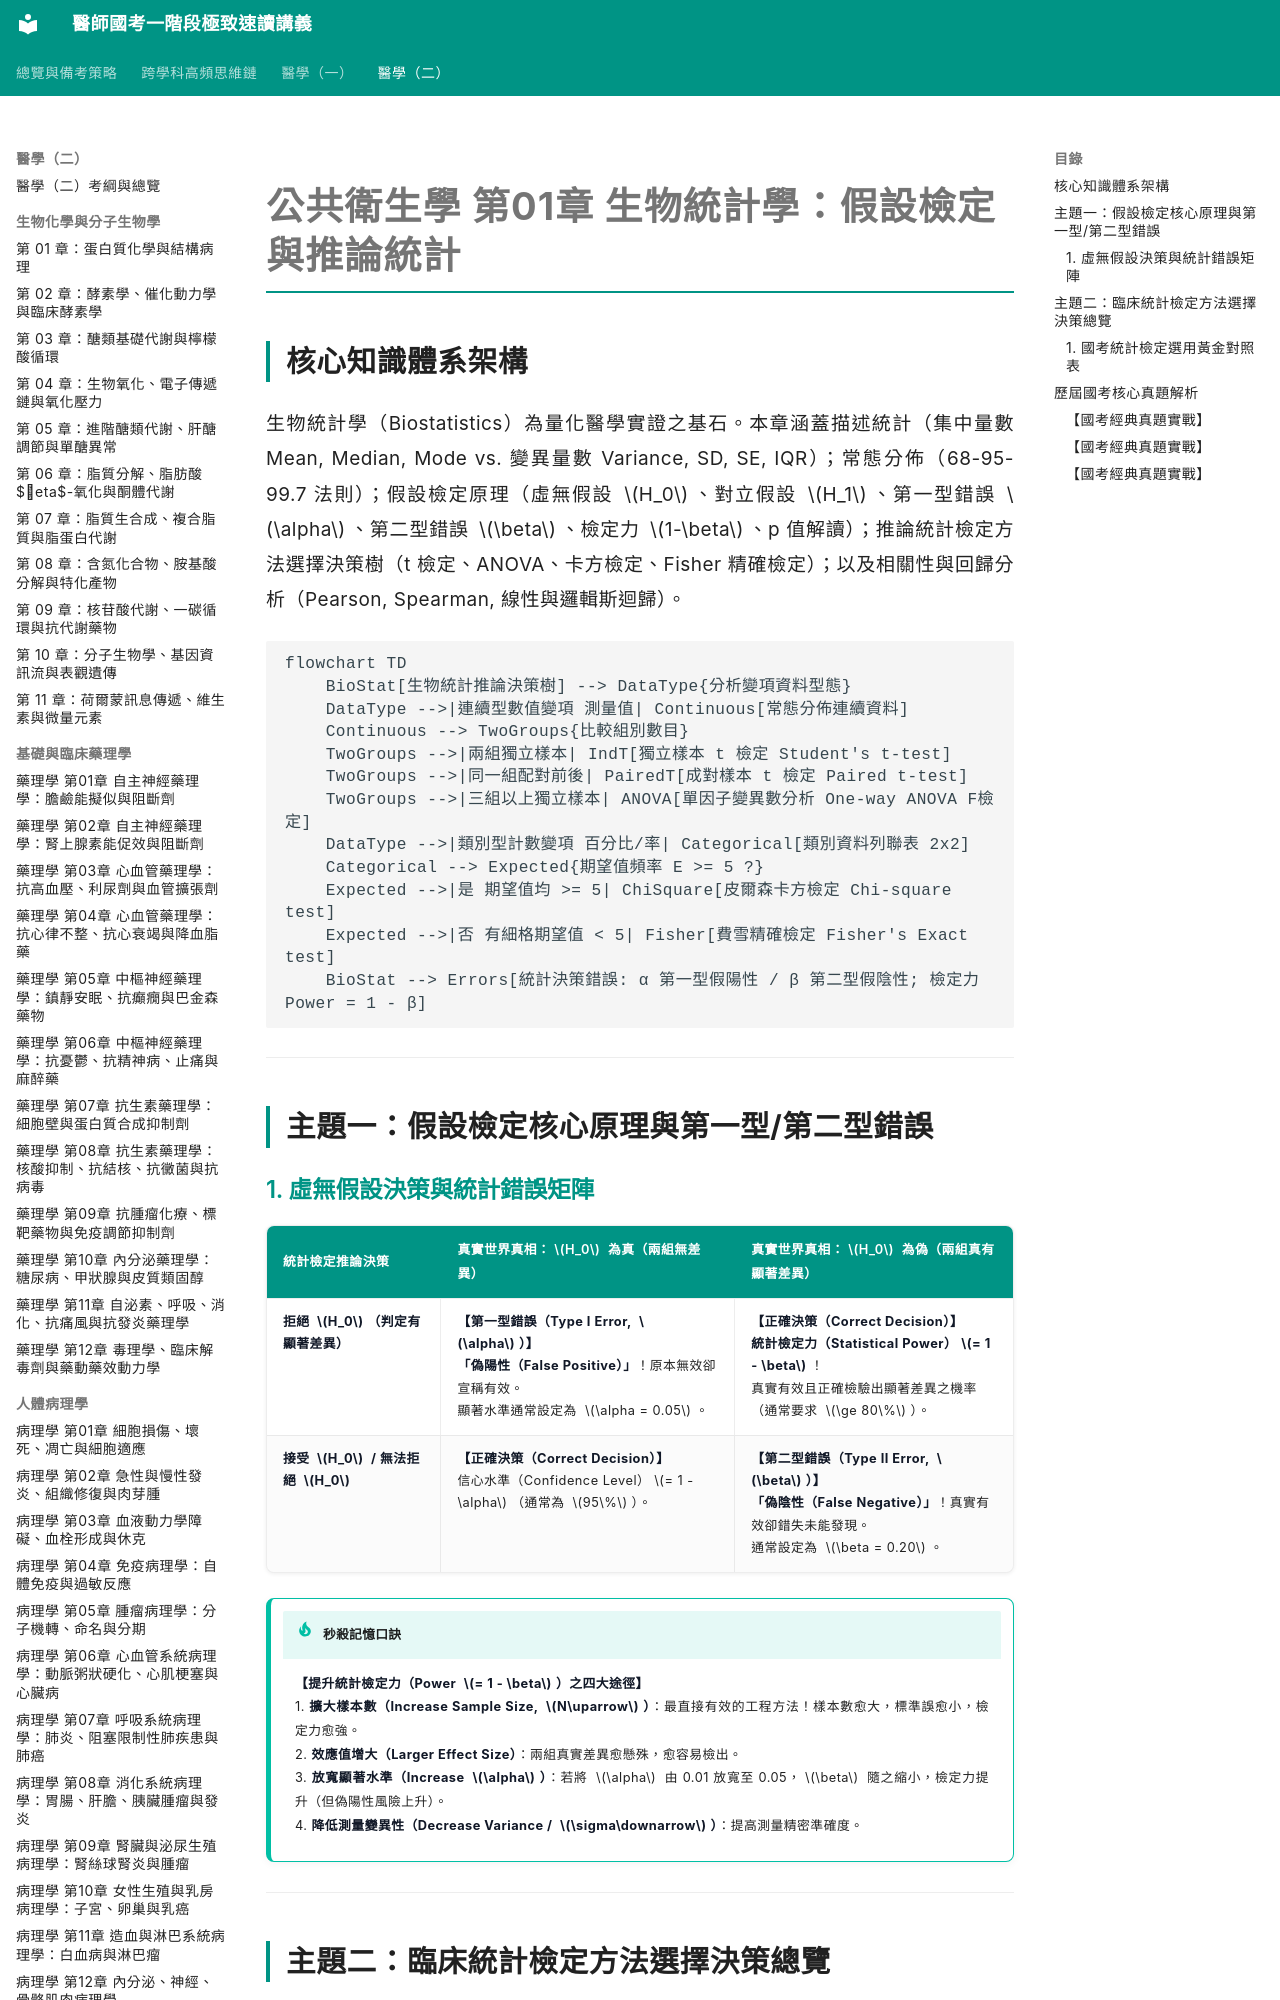

repository: woieyufan/med1 · page: med2/public_health/公共衛生學_第01章_生物統計學假設檢定與推論統計.html · generator: mkdocs

# 公共衛生學 第01章 生物統計學：假設檢定與推論統計

## 核心知識體系架構
生物統計學（Biostatistics）為量化醫學實證之基石。本章涵蓋描述統計（集中量數 Mean, Median, Mode vs. 變異量數 Variance, SD, SE, IQR）；常態分佈（68-95-99.7 法則）；假設檢定原理（虛無假設 $H_0$、對立假設 $H_1$、第一型錯誤 $\alpha$、第二型錯誤 $\beta$、檢定力 $1-\beta$、p 值解讀）；推論統計檢定方法選擇決策樹（t 檢定、ANOVA、卡方檢定、Fisher 精確檢定）；以及相關性與回歸分析（Pearson, Spearman, 線性與邏輯斯迴歸）。

```mermaid
flowchart TD
    BioStat[生物統計推論決策樹] --> DataType{分析變項資料型態}
    DataType -->|連續型數值變項 測量值| Continuous[常態分佈連續資料]
    Continuous --> TwoGroups{比較組別數目}
    TwoGroups -->|兩組獨立樣本| IndT[獨立樣本 t 檢定 Student's t-test]
    TwoGroups -->|同一組配對前後| PairedT[成對樣本 t 檢定 Paired t-test]
    TwoGroups -->|三組以上獨立樣本| ANOVA[單因子變異數分析 One-way ANOVA F檢定]
    DataType -->|類別型計數變項 百分比/率| Categorical[類別資料列聯表 2x2]
    Categorical --> Expected{期望值頻率 E >= 5 ?}
    Expected -->|是 期望值均 >= 5| ChiSquare[皮爾森卡方檢定 Chi-square test]
    Expected -->|否 有細格期望值 < 5| Fisher[費雪精確檢定 Fisher's Exact test]
    BioStat --> Errors[統計決策錯誤: α 第一型假陽性 / β 第二型假陰性; 檢定力 Power = 1 - β]
```

---

## 主題一：假設檢定核心原理與第一型/第二型錯誤
